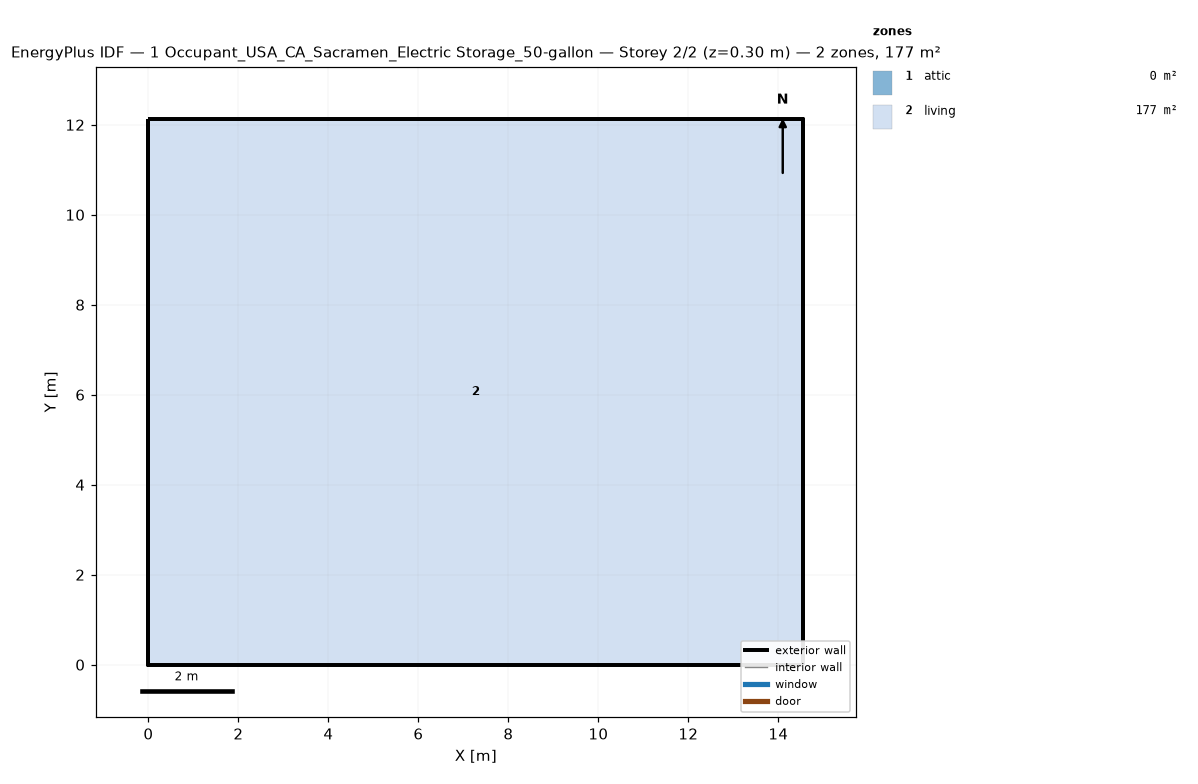
=== STOREY PLAN SPEC (per zone: floor XY polygon, exterior-wall plan segments, windows/doors) ===
zone 1: attic  (0.0 m²)
  exterior wall: (14.55, 0.00) – (14.55, 12.13) – (14.55, 6.06)  [18.2 m]
  exterior wall: (0.00, 12.13) – (0.00, 0.00) – (0.00, 6.06)  [18.2 m]
zone 2: living  (176.5 m²)
  floor: (0.00, 0.00) (0.00, 12.13) (14.55, 12.13) (14.55, 0.00)
  exterior wall: (0.00, 0.00) – (14.55, 0.00)  [14.6 m]
  exterior wall: (14.55, 0.00) – (14.55, 12.13)  [12.1 m]
  exterior wall: (14.55, 12.13) – (0.00, 12.13)  [14.6 m]
  exterior wall: (0.00, 12.13) – (0.00, 0.00)  [12.1 m]

=== DERIVED (storey summary) ===
Building: 1 Occupant_USA_CA_Sacramen_Electric Storage_50-gallon
Storey: 2 of 2  (floor level z = 0.30 m)
Storey gross floor area: 176.5 m²
Zones on this storey: 2
  - attic: floor 0.0 m²; exterior wall 36.4 m (24.5 m²); WWR 0.0%
  - living: floor 176.5 m²; exterior wall 53.4 m (146.4 m²); WWR 0.0%
Zone adjacency: (none detected)